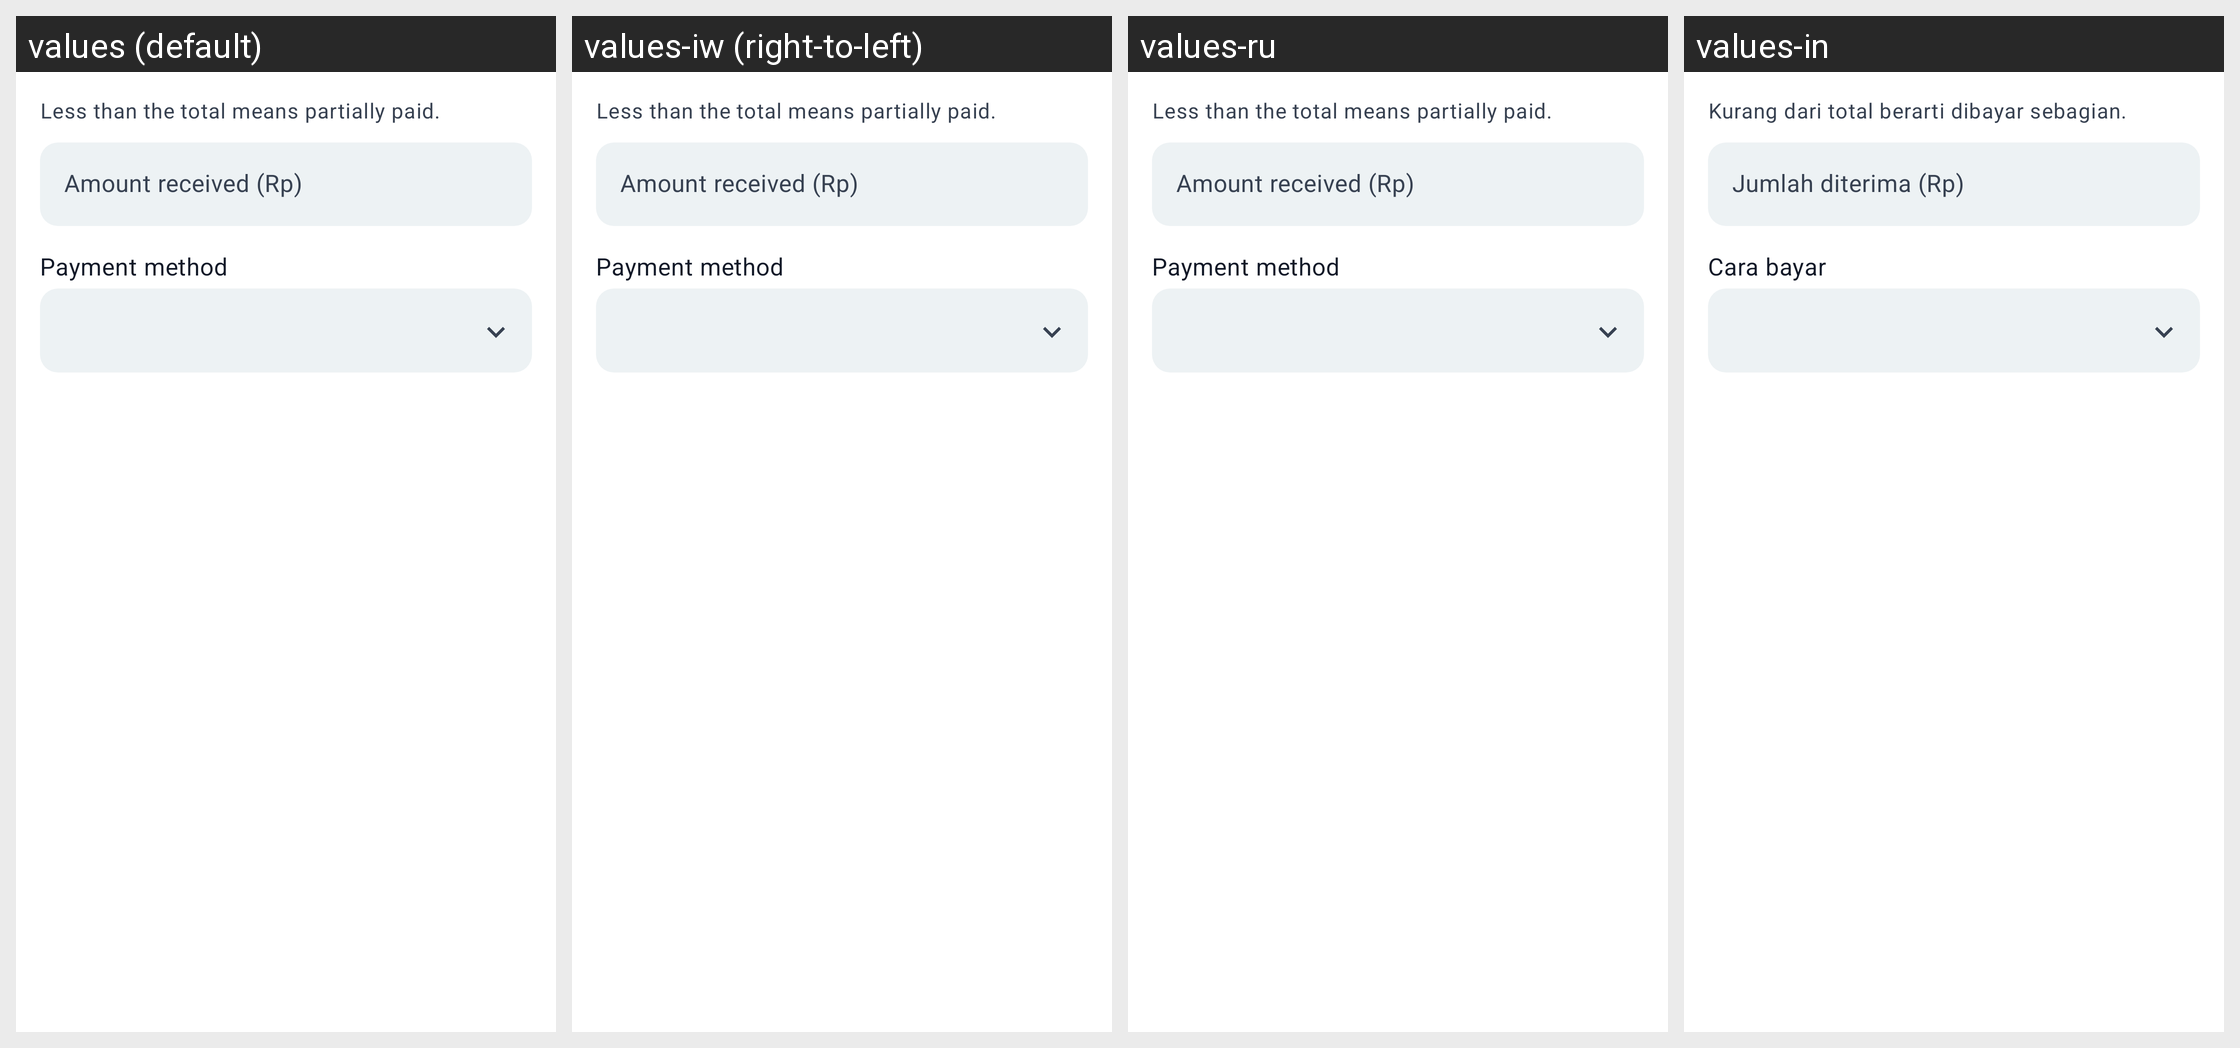

Strings drawn on this Android screen and how each of the app's shown locales translates them:
Android screen res/layout/dialog_payment.xml rendered under 4 locales, left to right: values (default), values-iw (right-to-left), values-ru, values-in. Device: Nexus 5 (rendered at 1080×1920; each locale shown at half size, 540×960, under a caption strip naming it); theme AppTheme.
Other locales in the repository, not shown: values-am, values-ar, values-be, values-ca, values-ckb, values-cs, values-da, values-de, values-el, values-es, values-fi, values-fr, values-gl, values-hu, values-it, values-ja, values-ko, values-lt, values-nb-rNO, values-nl, values-pl, values-pt, values-pt-rBR, values-pt-rPT, values-ro, values-sl, values-sr, values-sv, values-te, values-tr, values-uk, values-zh-rCN, values-zh-rTW.
Strings drawn on this screen, with the default value and each locale's value (text and hints the layout hard-codes, and strings that could not be matched under every locale, appear in the picture but are not listed):

workshop_payment_amount_hint
  values: Less than the total means partially paid.
  values-iw: Less than the total means partially paid.  [not translated; the default value is used]
  values-ru: Less than the total means partially paid.  [not translated; the default value is used]
  values-in: Kurang dari total berarti dibayar sebagian.

workshop_payment_amount
  values: Amount received (Rp)
  values-iw: Amount received (Rp)  [not translated; the default value is used]
  values-ru: Amount received (Rp)  [not translated; the default value is used]
  values-in: Jumlah diterima (Rp)

workshop_payment_method
  values: Payment method
  values-iw: Payment method  [not translated; the default value is used]
  values-ru: Payment method  [not translated; the default value is used]
  values-in: Cara bayar
